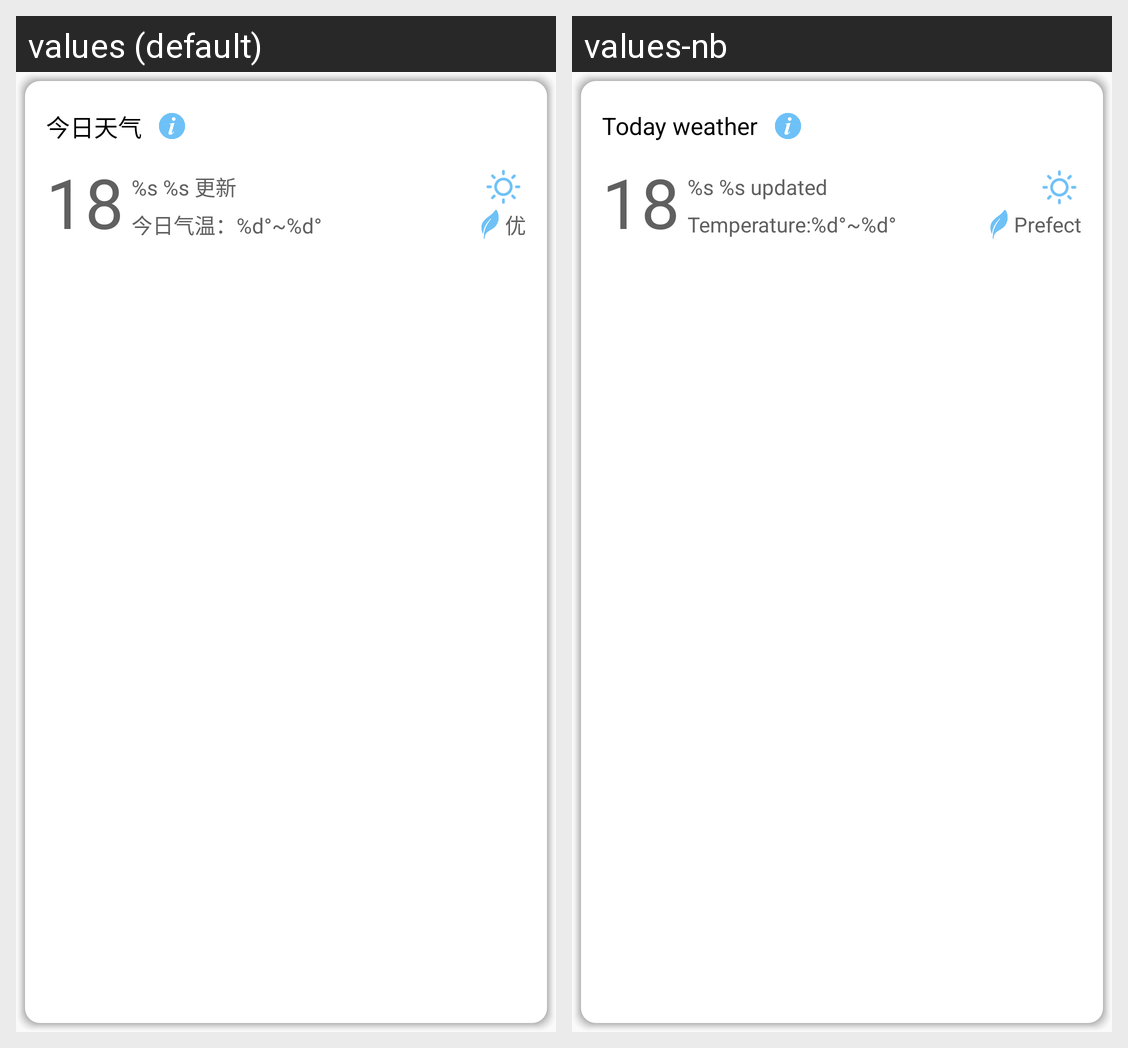

The Android screen above is rendered under two locales of the same app. Produce the string resources it draws, with the default and per-locale values.
Android screen res/layout/popup_weather.xml rendered under 2 locales, left to right: values (default), values-nb. Device: Nexus 5 (rendered at 1080×1920; each locale shown at half size, 540×960, under a caption strip naming it); theme AppTheme.
Strings drawn on this screen, with the default value and each locale's value (text and hints the layout hard-codes, and strings that could not be matched under every locale, appear in the picture but are not listed):

str_today_weather
  values: 今日天气
  values-nb: Today weather

str_weather_address_time
  values: %s %s 更新
  values-nb: %s %s updated

str_weather_today_temperature
  values: 今日气温：%d°~%d°
  values-nb: Temperature:%d°~%d°

str_weather_quality_type1
  values: 优
  values-nb: Prefect
